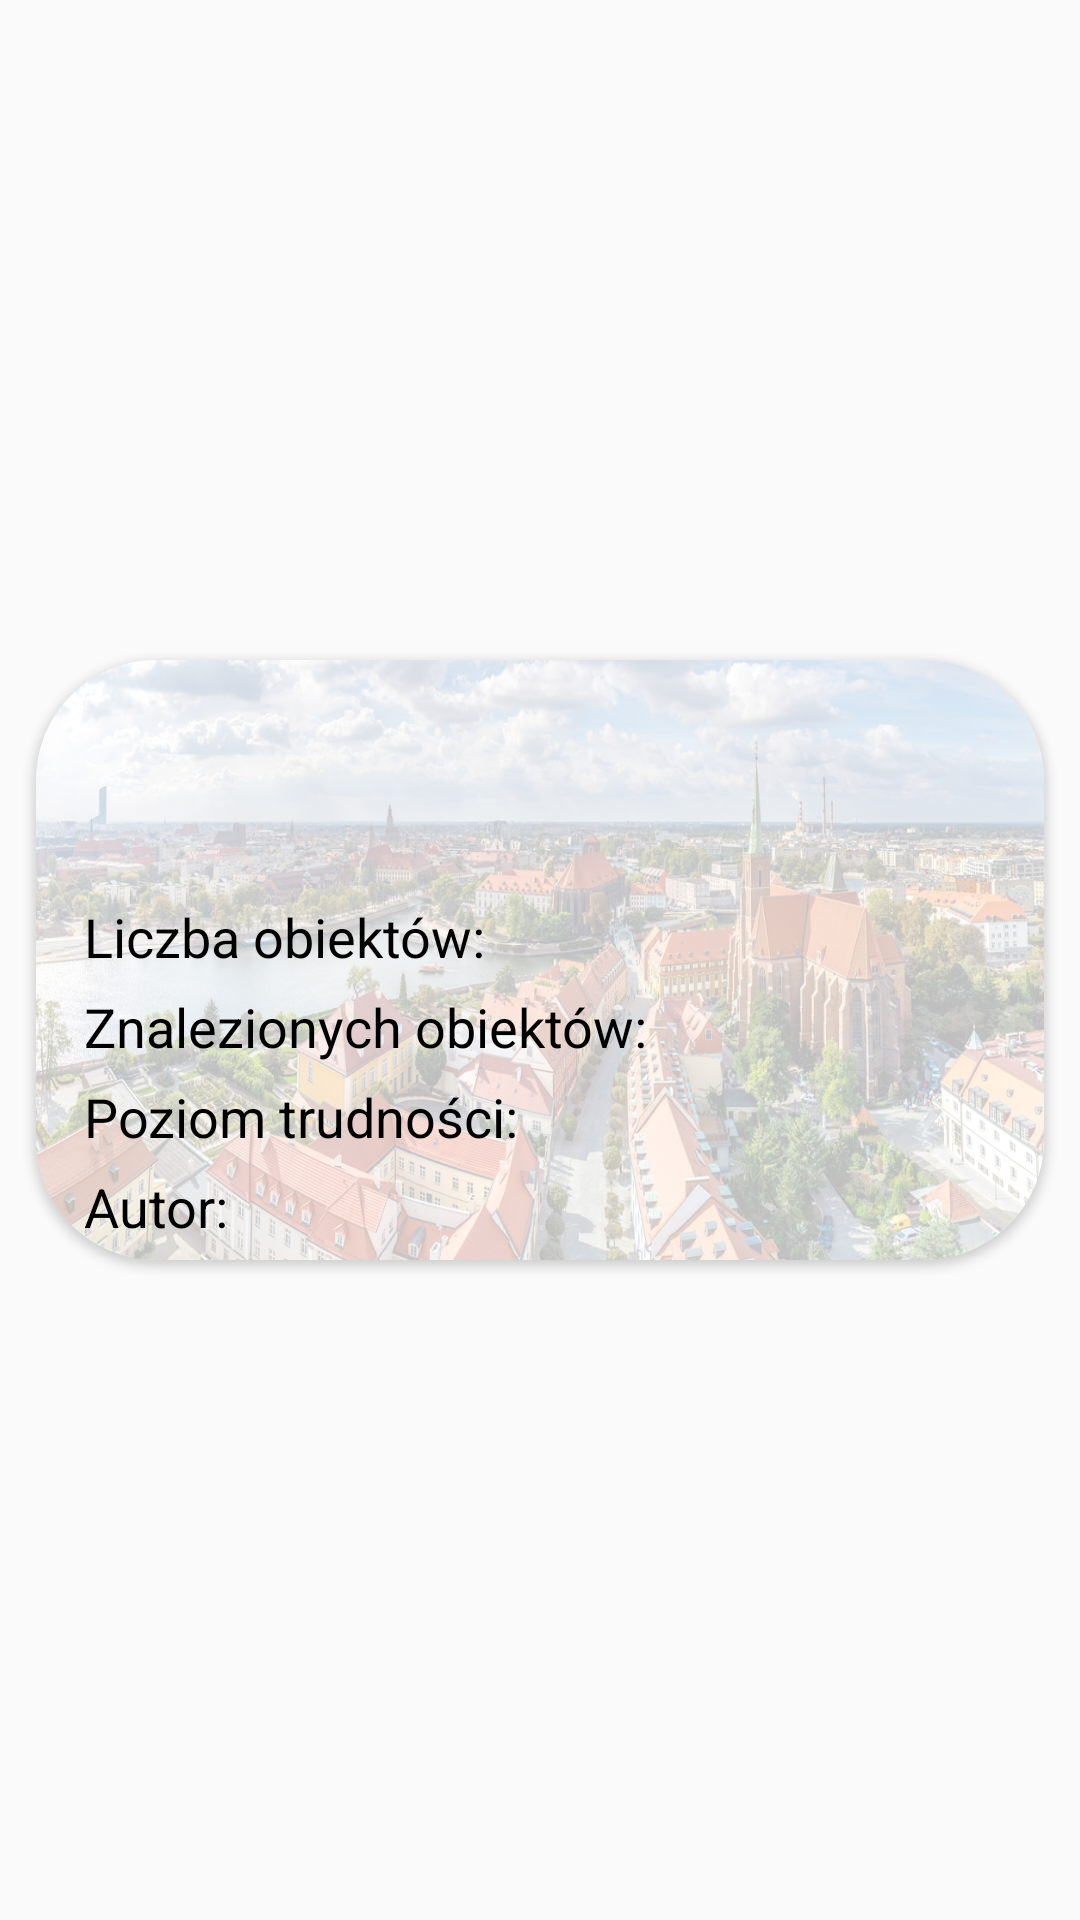

Reconstruct the res/layout file that produces this screen, plus the resources it refers to.
<!-- AndroidManifest.xml: application theme AppTheme -->
<!-- res/layout/in_progress_tile.xml -->
<?xml version="1.0" encoding="utf-8"?>
<RelativeLayout xmlns:android="http://schemas.android.com/apk/res/android"
    xmlns:app="http://schemas.android.com/apk/res-auto"
    xmlns:tools="http://schemas.android.com/tools"
    android:layout_width="match_parent"
    android:layout_height="wrap_content">

        <androidx.cardview.widget.CardView
            android:id="@+id/quest"
            android:layout_width="336dp"
            android:layout_height="200dp"
            android:layout_centerInParent="true"
            android:layout_marginEnd="20dp"
            android:layout_marginBottom="40dp"
            app:cardCornerRadius="40dp">

        <TextView
            android:id="@+id/info_text"
            android:layout_width="match_parent"
            android:layout_height="wrap_content"
            android:background="@drawable/wroc_not_started_bg"
            android:backgroundTint="#BFFFFFFF"
            android:backgroundTintMode="src_over"
            android:gravity="center" />

        <TextView
            android:id="@+id/name"
            android:layout_width="wrap_content"
            android:layout_height="wrap_content"
            android:layout_gravity="top|center_horizontal"
            android:layout_marginStart="92dp"
            android:layout_marginTop="8dp"
            android:layout_marginEnd="92dp"
            android:gravity="center"
            android:textColor="@color/black"
            android:textSize="20sp"
            android:textStyle="bold"
            app:layout_constraintEnd_toEndOf="@+id/quest"
            app:layout_constraintStart_toStartOf="@+id/quest"
            app:layout_constraintTop_toTopOf="parent" />

        <TextView
            android:id="@+id/objectsCountName"
            android:layout_width="wrap_content"
            android:layout_height="wrap_content"
            android:text="@string/number_of_objects_string"
            android:textColor="@color/black"
            android:textSize="18sp"
            android:layout_marginStart="16dp"
            android:layout_marginTop="80dp" />

        <TextView
            android:id="@+id/objectsCount"
            android:layout_width="wrap_content"
            android:layout_height="wrap_content"
            android:textColor="@color/black"
            android:textSize="18sp"
            android:layout_marginStart="180dp"
            android:layout_marginTop="80dp" />

        <TextView
            android:id="@+id/FoundCountName"
            android:layout_width="wrap_content"
            android:layout_height="wrap_content"
            android:text="@string/found_object_number_string"
            android:textColor="@color/black"
            android:textSize="18sp"
            android:layout_marginStart="16dp"
            android:layout_marginTop="110dp" />

        <TextView
            android:id="@+id/FoundCount"
            android:layout_width="wrap_content"
            android:layout_height="wrap_content"
            android:textColor="@color/black"
            android:textSize="18sp"
            android:layout_marginStart="220dp"
            android:layout_marginTop="110dp"
            />

        <TextView
            android:id="@+id/difficultyText"
            android:layout_width="wrap_content"
            android:layout_height="wrap_content"
            android:text="@string/poziom_trudnosci"
            android:textColor="@color/black"
            android:textSize="18sp"
            android:layout_marginStart="16dp"
            android:layout_marginTop="140dp" />

        <TextView
            android:id="@+id/difficulty"
            android:layout_width="wrap_content"
            android:layout_height="wrap_content"
            android:textColor="@color/black"
            android:textSize="18sp"
            android:layout_marginStart="180dp"
            android:layout_marginTop="140dp"/>

            <TextView
                android:id="@+id/authorText"
                android:layout_width="wrap_content"
                android:layout_height="wrap_content"
                android:layout_below="@id/difficultyText"
                android:layout_marginStart="16dp"
                android:layout_marginTop="170dp"
                android:text="@string/autor"
                android:textColor="@color/black"
                android:textSize="18sp" />

            <TextView
                android:id="@+id/author"
                android:layout_width="wrap_content"
                android:layout_height="wrap_content"
                android:layout_below="@id/difficulty"
                android:layout_marginStart="180dp"
                android:layout_marginTop="170dp"
                android:layout_toEndOf="@id/authorText"
                android:textColor="@color/black"
                android:textSize="18sp" />


        </androidx.cardview.widget.CardView>

</RelativeLayout>
<!-- resources referenced by this layout -->
<resources>
  <color name="black">#FF000000</color>
  <!-- drawable wroc_not_started_bg: jpg bitmap (drawable, 379729 bytes) -->
  <string name="autor">Autor: </string>
  <string name="found_object_number_string">Znalezionych obiektów: </string>
  <string name="number_of_objects_string">Liczba obiektów: </string>
  <string name="poziom_trudnosci">Poziom trudności: </string>
  <style name="AppTheme" parent="Theme.AppCompat.Light.DarkActionBar">
  		<item name="colorPrimary">@color/colorPrimary</item>
  		<item name="colorPrimaryDark">@color/colorPrimaryDark</item>
  		<item name="colorAccent">@color/colorAccent</item>
  	</style>
  <!-- not gathered from this repository: default colours our renderer supplied (Android Studio template values) -->
  <color name="colorPrimary">#FF6200EE</color>
  <color name="colorPrimaryDark">#FF3700B3</color>
  <color name="colorAccent">#FF03DAC5</color>
</resources>
